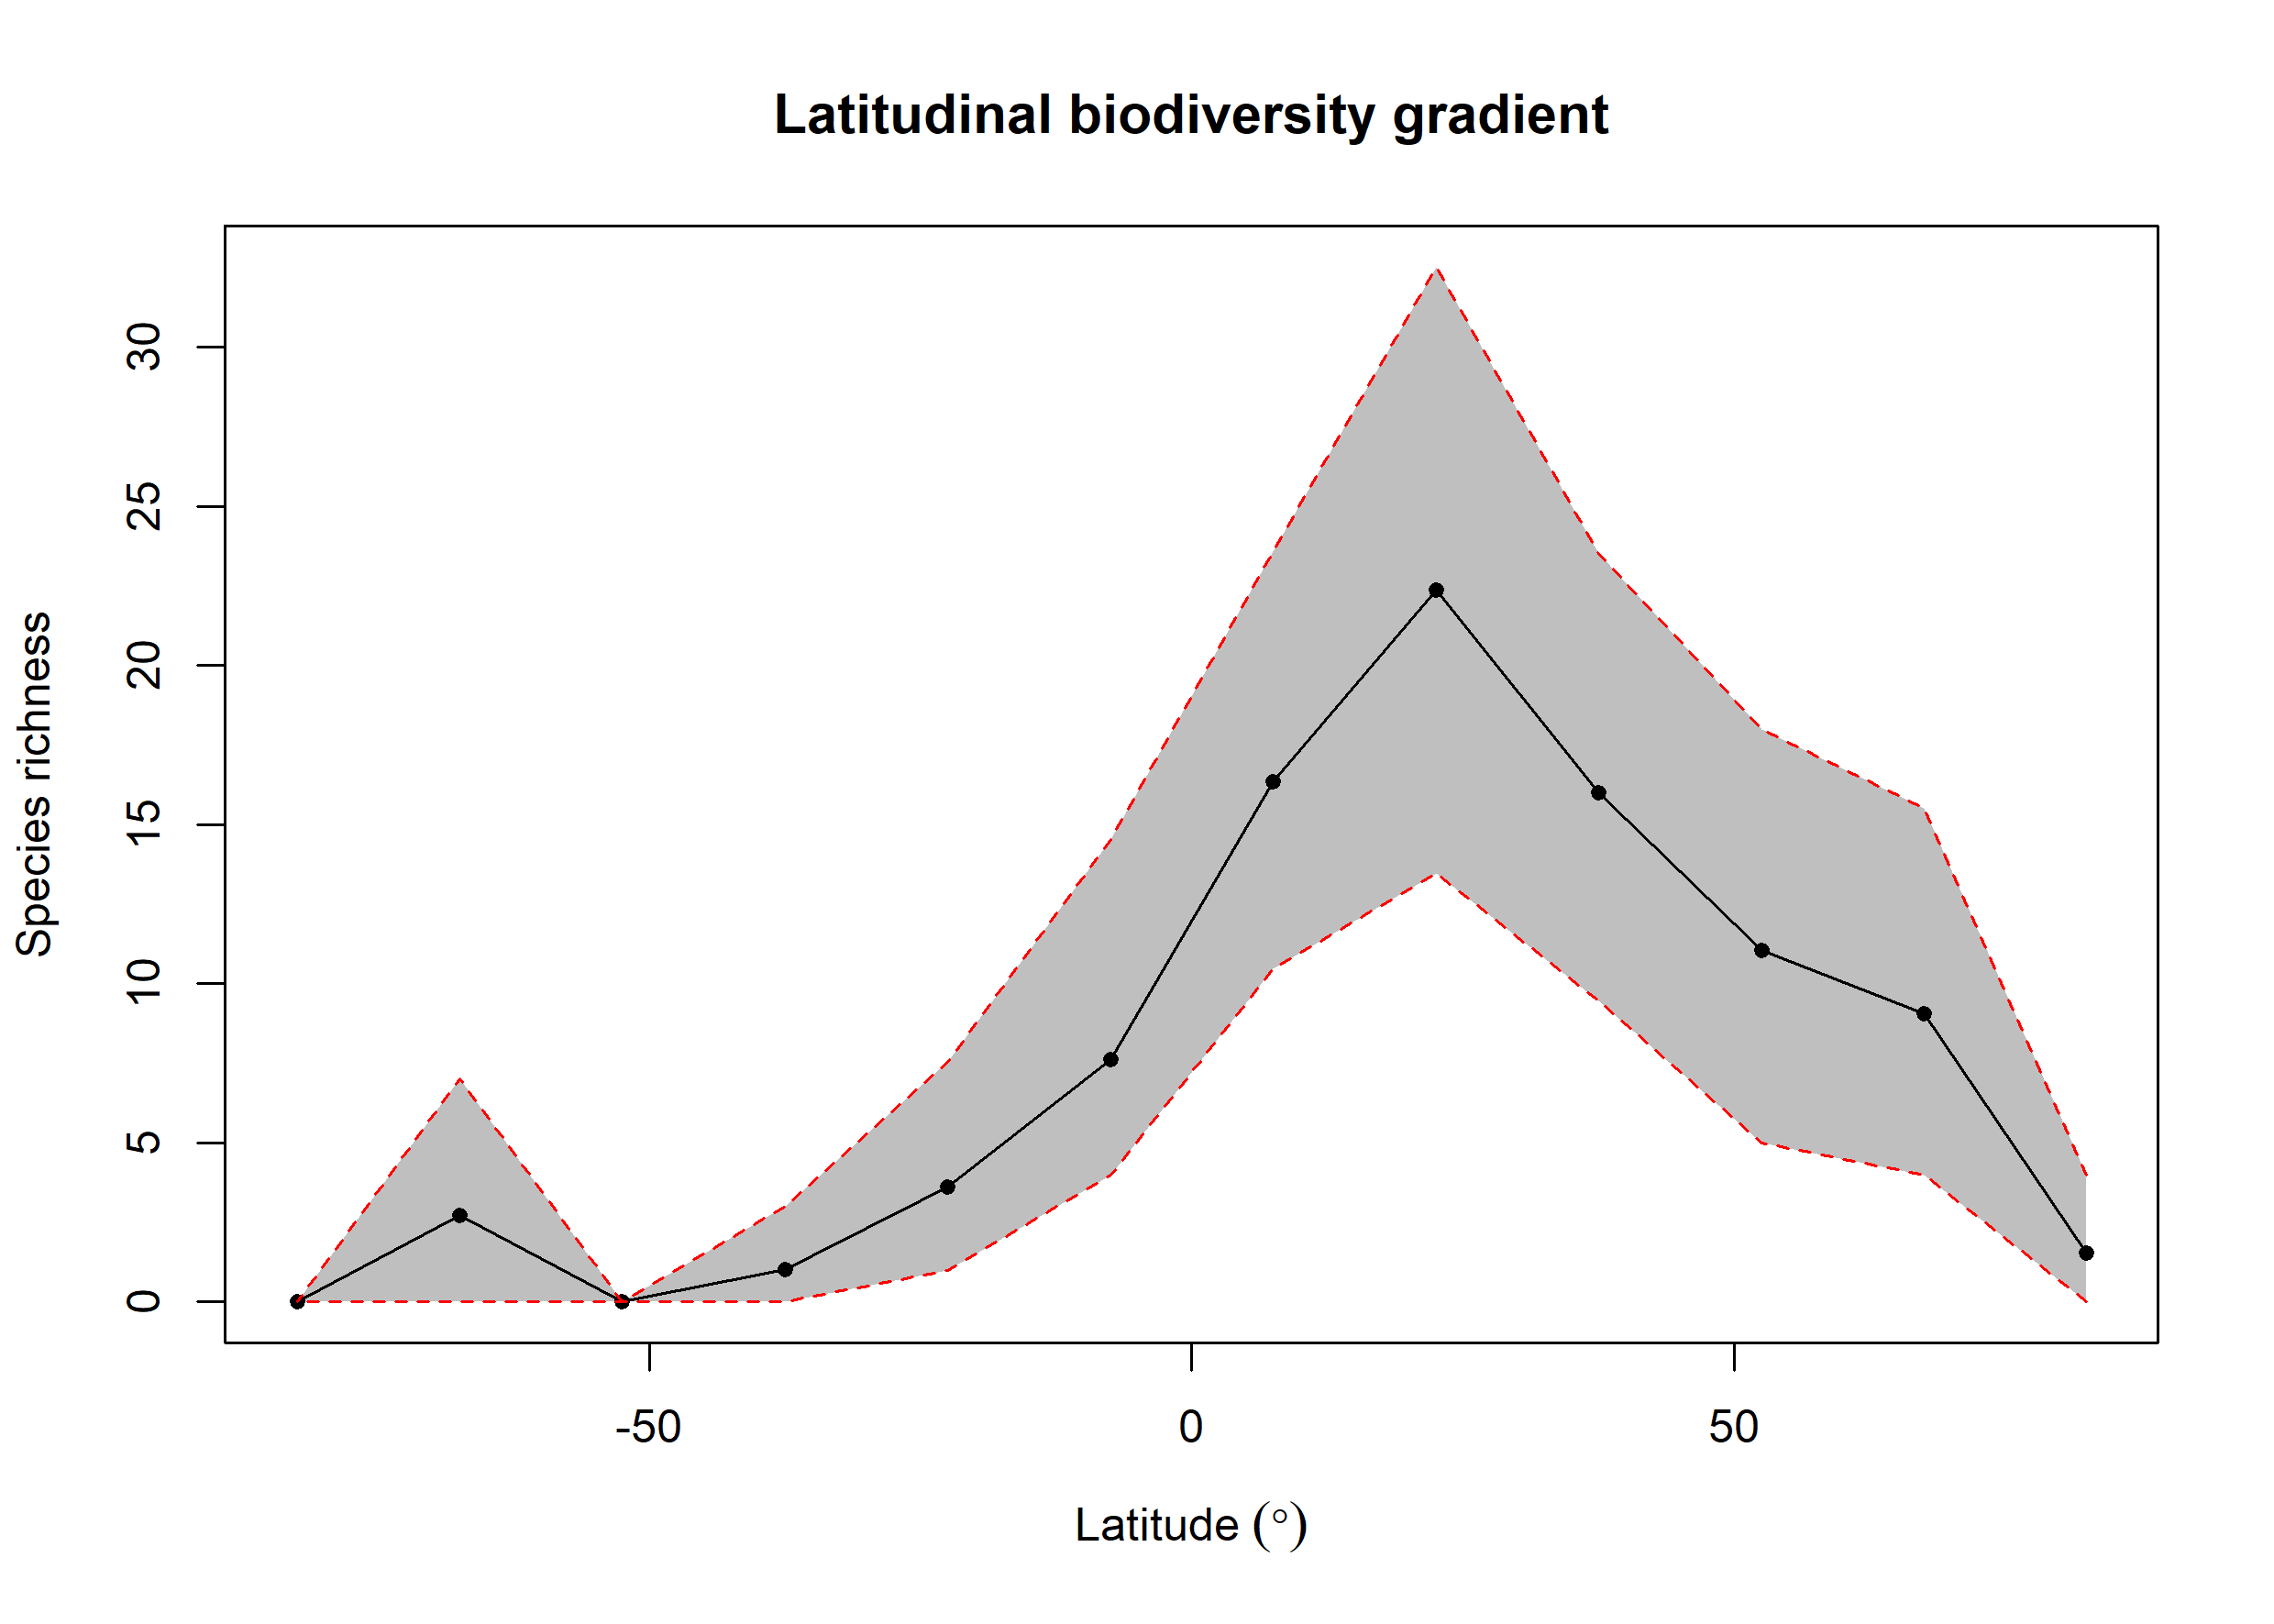

The table this chart was drawn from, first rows:
bin, max, min, mid, hemisphere, mean_richness, CI.Lower, CI.Upper
1, 90, 75, 82.5, N, 1.53, 0, 4
2, 75, 60, 67.5, N, 9.05, 4, 15.53
3, 60, 45, 52.5, N, 11.05, 5, 18
4, 45, 30, 37.5, N, 15.99, 9.475, 23.52
5, 30, 15, 22.5, N, 22.36, 13.47, 32.52
6, 15, 0, 7.5, N, 16.36, 10.47, 23.57
7, 0, -15, -7.5, S, 7.62, 4, 14.53
8, -15, -30, -22.5, S, 3.62, 1, 7.525
9, -30, -45, -37.5, S, 1.03, 0, 3
10, -45, -60, -52.5, S, 0, 0, 0
11, -60, -75, -67.5, S, 2.71, 0, 7
12, -75, -90, -82.5, S, 0, 0, 0
